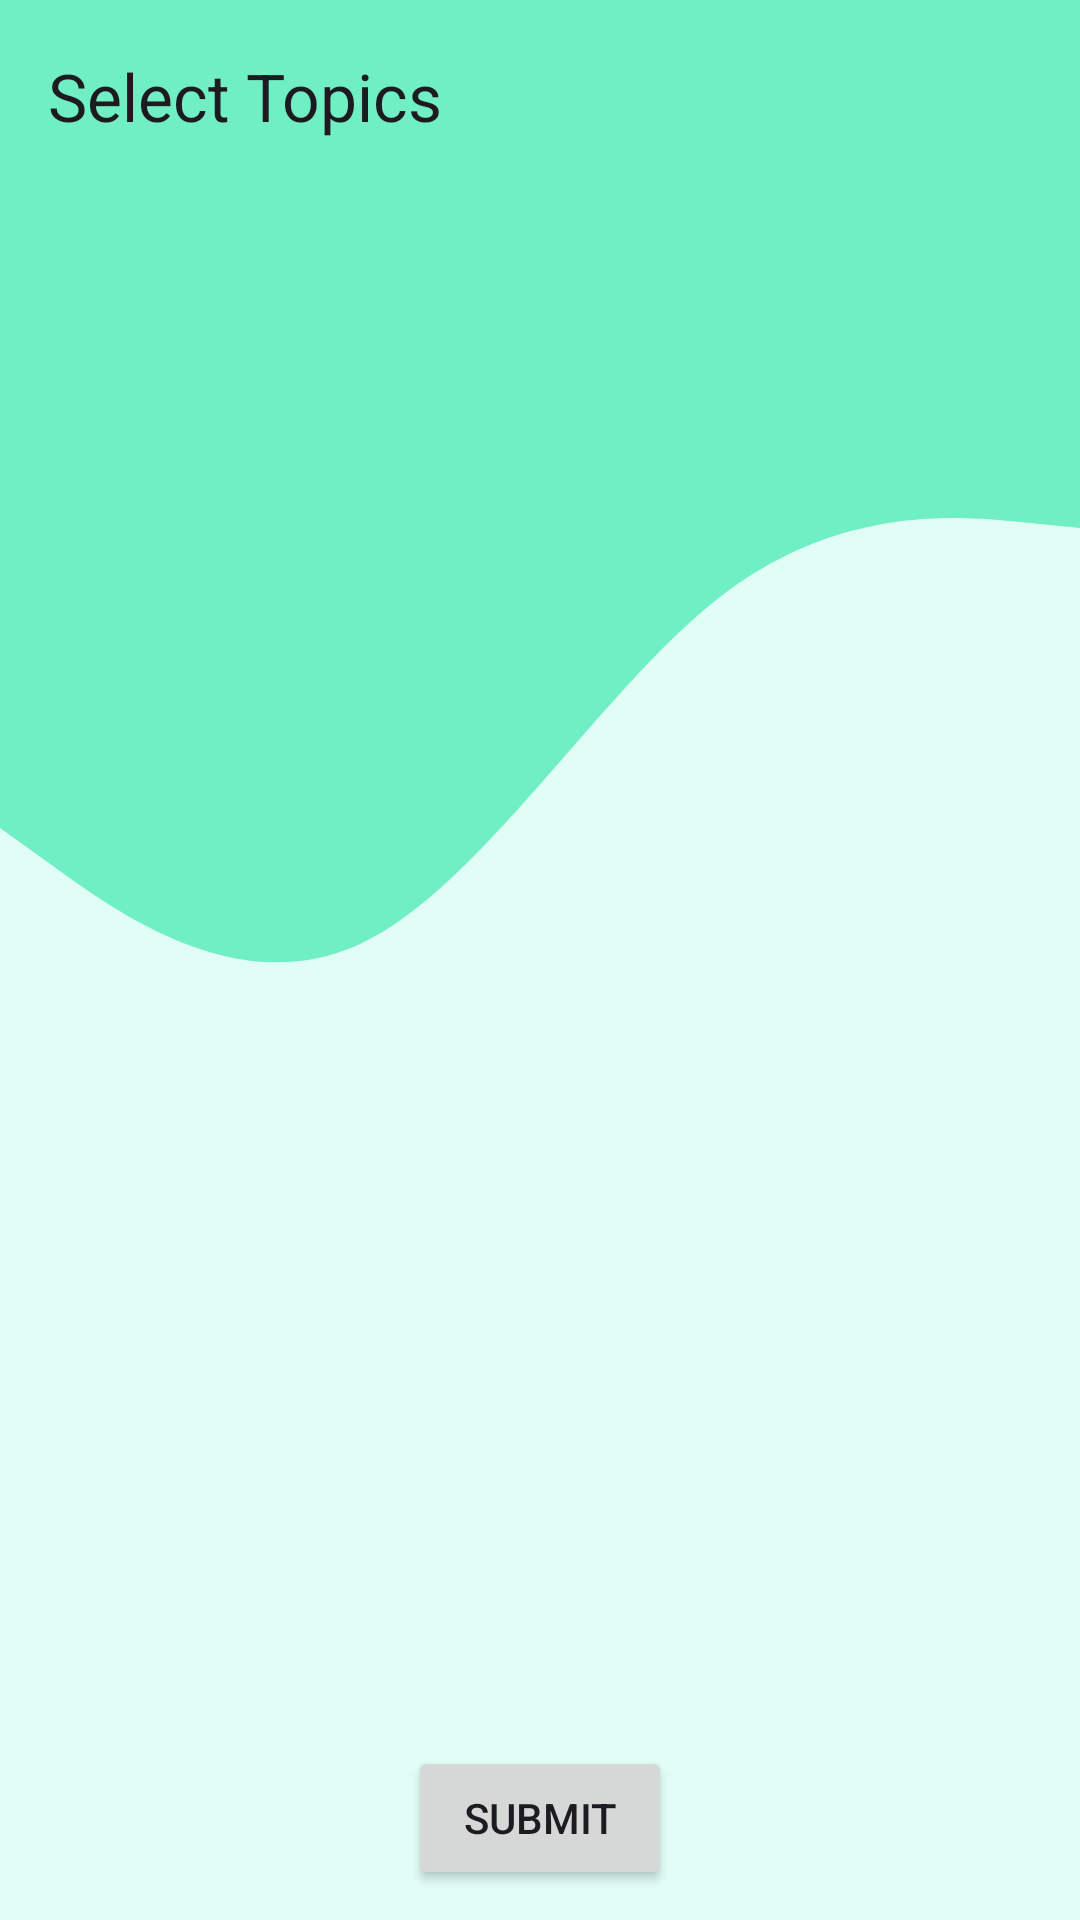

Layout XML and referenced resources for this Android screen:
<!-- AndroidManifest.xml: application theme Theme.AptitudeAndLogicalReasoning -->
<!-- res/layout/activity_selection_topic.xml -->
<?xml version="1.0" encoding="utf-8"?>
<androidx.appcompat.widget.LinearLayoutCompat xmlns:android="http://schemas.android.com/apk/res/android"
    xmlns:app="http://schemas.android.com/apk/res-auto"
    xmlns:tools="http://schemas.android.com/tools"
    android:layout_width="match_parent"
    android:layout_height="match_parent"
    android:orientation="vertical"
    android:gravity="center"
    android:background="@drawable/background2"
    tools:context=".quiz.QuizCategoryActivity">

    <androidx.appcompat.widget.Toolbar
        android:id="@+id/toolbar"
        android:layout_width="match_parent"
        android:layout_height="wrap_content"
        android:minHeight="?attr/actionBarSize"
        android:theme="?attr/actionBarTheme"
        app:navigationIcon="@drawable/ic_arrow_back"
        app:navigationContentDescription="Back"
        app:title="Select Topics" />

    <androidx.recyclerview.widget.RecyclerView
        android:id="@+id/recycler_view"
        android:layout_width="match_parent"
        android:layout_weight="1"
        tools:listitem="@layout/topic_selection_item"
        android:layout_height="match_parent" />

    <Button
        android:id="@+id/submit_btn"
        android:layout_width="wrap_content"
        android:layout_height="wrap_content"
        android:layout_marginVertical="10dp"
        android:text="Submit"/>

</androidx.appcompat.widget.LinearLayoutCompat>
<!-- res/layout/topic_selection_item.xml (included above) -->
<?xml version="1.0" encoding="utf-8"?>
<androidx.cardview.widget.CardView xmlns:android="http://schemas.android.com/apk/res/android"
    xmlns:app="http://schemas.android.com/apk/res-auto"
    xmlns:tools="http://schemas.android.com/tools"
    android:layout_width="match_parent"
    android:layout_height="wrap_content"
    android:id="@+id/card_topic_selection"
    app:cardCornerRadius="10dp"
    android:layout_marginVertical="6dp"
    android:layout_marginHorizontal="8dp">

    <androidx.appcompat.widget.LinearLayoutCompat
        android:layout_width="match_parent"
        android:layout_gravity="center"
        android:gravity="center"
        android:layout_height="match_parent">

        <ImageView
            android:id="@+id/topic_icon"
            android:layout_width="wrap_content"
            android:layout_marginStart="4dp"
            android:layout_height="match_parent"/>

        <androidx.appcompat.widget.LinearLayoutCompat
            android:orientation="vertical"
            android:layout_width="wrap_content"
            android:layout_weight="1"
            android:layout_height="wrap_content">

            <TextView
                android:id="@+id/topic_title"
                android:layout_width="match_parent"
                android:layout_height="wrap_content"
                android:text="Topic"
                android:textSize="18sp"
                android:paddingHorizontal="10dp"
                android:paddingVertical="10dp" />


            <TextView
                android:id="@+id/topic_question_count"
                android:layout_width="match_parent"
                android:layout_height="wrap_content"
                android:text="Question Count : "
                android:textSize="14sp"
                android:paddingHorizontal="10dp"
                android:paddingVertical="6dp"
                android:layout_marginBottom="10dp"/>

        </androidx.appcompat.widget.LinearLayoutCompat>

        <CheckBox
            android:id="@+id/checkBox"
            android:layout_width="wrap_content"
            android:contentDescription="Selection"
            android:layout_height="wrap_content"/>

    </androidx.appcompat.widget.LinearLayoutCompat>

</androidx.cardview.widget.CardView>
<!-- resources referenced by this layout -->
<resources>
  <!-- drawable background2 (drawable) -->
  <vector android:autoMirrored="true" android:height="960dp"
      android:viewportHeight="960" android:viewportWidth="540"
      android:width="540dp" xmlns:android="http://schemas.android.com/apk/res/android">
      <path android:fillColor="@color/background_c1" android:pathData="M0,0h540v960h-540z"/>
      <path android:fillColor="@color/background_c2"
          android:pathData="M0,414L30,435.5C60,457 120,500 180,472C240,444 300,345 360,298.5C420,252 480,258 510,261L540,264L540,0L510,0C480,0 420,0 360,0C300,0 240,0 180,0C120,0 60,0 30,0L0,0Z"
          android:strokeLineCap="round" android:strokeLineJoin="miter"/>
  </vector>
  <style name="Theme.AptitudeAndLogicalReasoning" parent="Base.Theme.AptitudeAndLogicalReasoning" />
  <color name="background_c1">#E0FDF6</color>
  <color name="background_c2">#71EFC4</color>
  <style name="Base.Theme.AptitudeAndLogicalReasoning" parent="Theme.Material3.DayNight.NoActionBar">
          
          
          <item name="android:statusBarColor">#000000</item>
          <item name="android:textViewStyle">@color/black</item>
      </style>
  <color name="black">#FF000000</color>
</resources>
